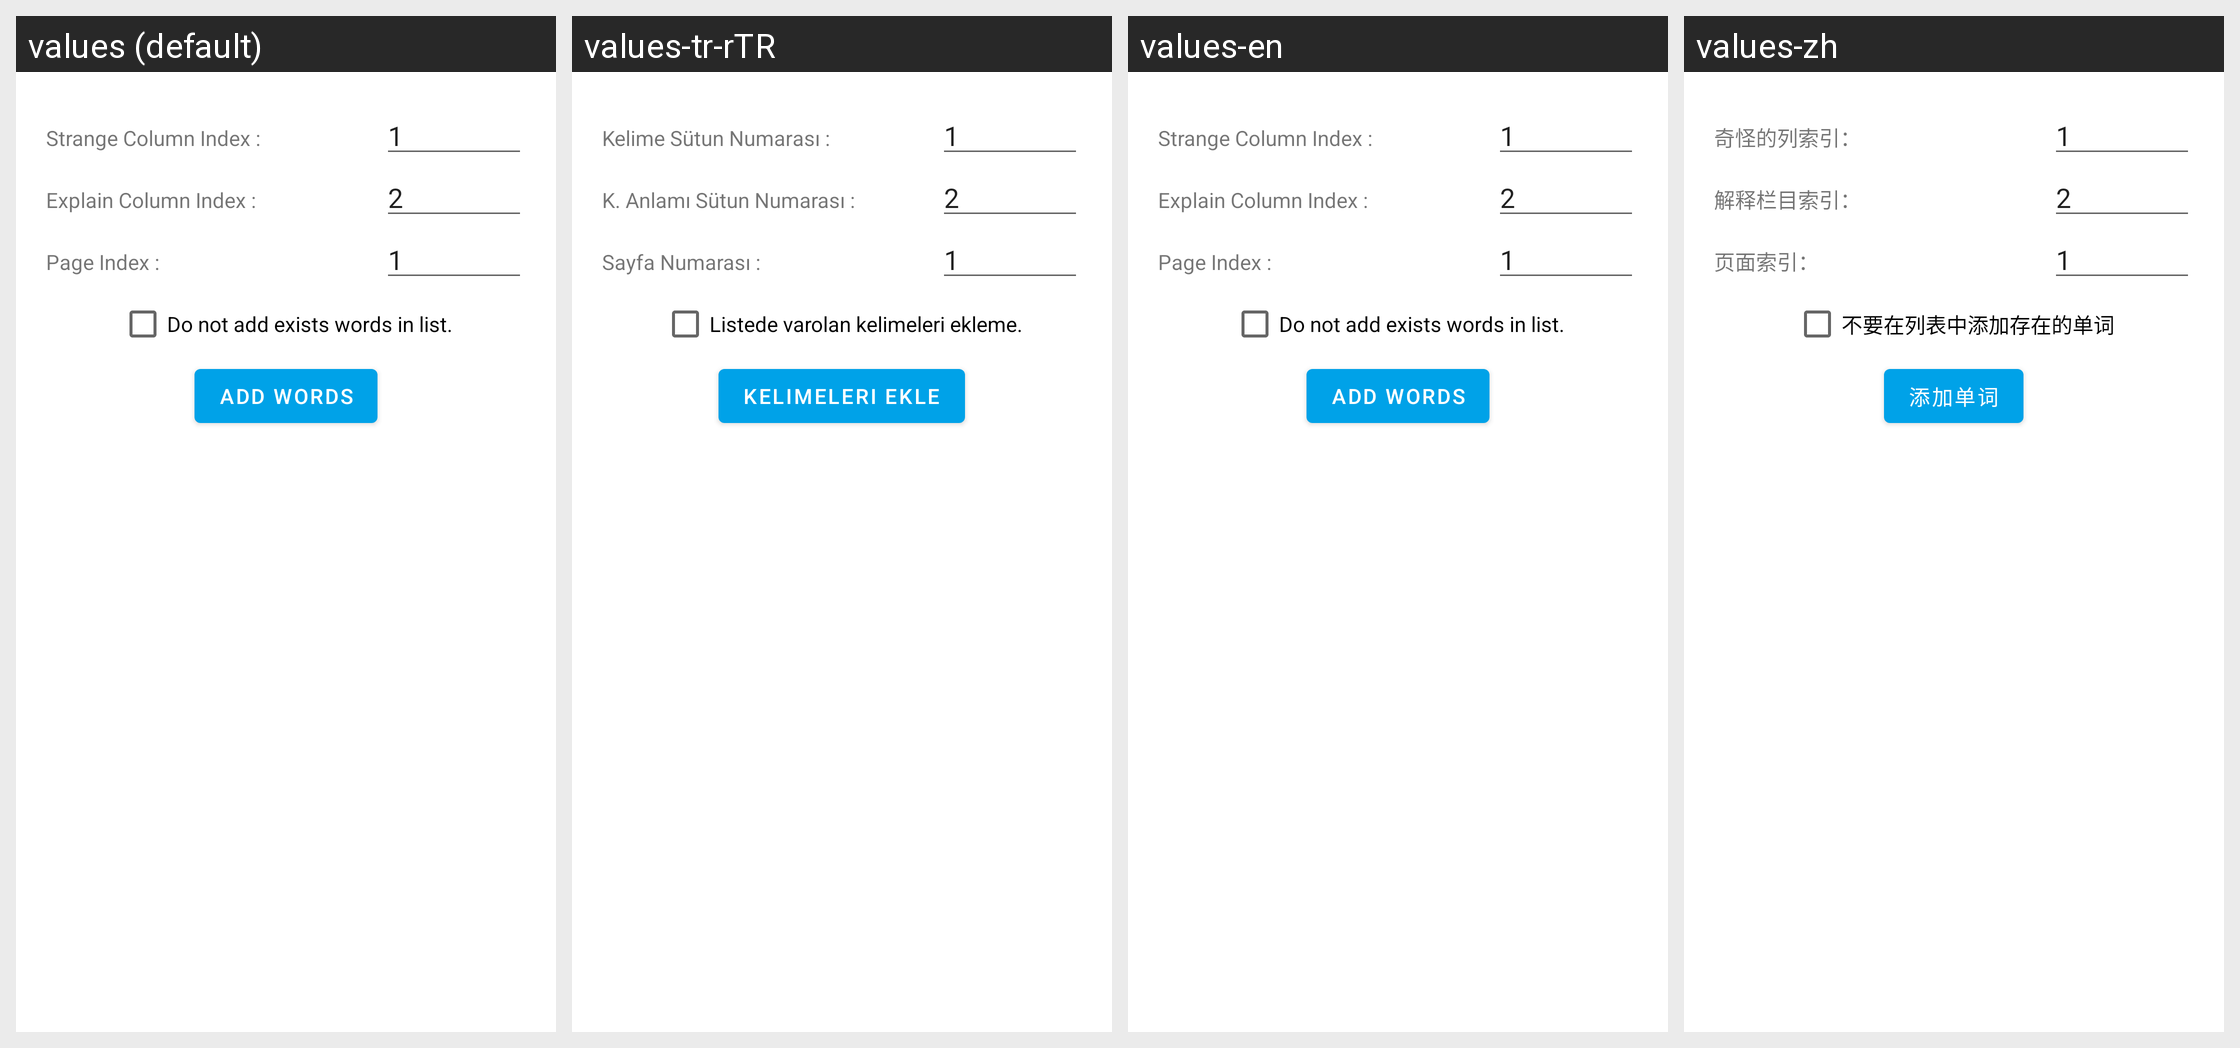

The same Android screen rendered under several of its app's locales, left to right. List the strings drawn on it with the default value and each locale's translation.
Android screen res/layout/dialog_excel_import_second.xml rendered under 4 locales, left to right: values (default), values-tr-rTR, values-en, values-zh. Device: Nexus 5 (rendered at 1080×1920; each locale shown at half size, 540×960, under a caption strip naming it); theme AppTheme.
Other locales in the repository, not shown: values-ar, values-de, values-es, values-fr, values-hi, values-ru.
Strings drawn on this screen, with the default value and each locale's value (text and hints the layout hard-codes, and strings that could not be matched under every locale, appear in the picture but are not listed):

ui_excel_import_select_strange_column
  values: Strange Column Index :
  values-tr-rTR: Kelime Sütun Numarası :
  values-en: Strange Column Index :
  values-zh: 奇怪的列索引：

ui_excel_import_select_explain_column
  values: Explain Column Index :
  values-tr-rTR: K. Anlamı Sütun Numarası :
  values-en: Explain Column Index :
  values-zh: 解释栏目索引：

ui_excel_import_select_sheet_column
  values: Page Index :
  values-tr-rTR: Sayfa Numarası :
  values-en: Page Index :
  values-zh: 页面索引：

ui_excel_import_check_do_not_add_exists_words
  values: Do not add exists words in list.
  values-tr-rTR: Listede varolan kelimeleri ekleme.
  values-en: Do not add exists words in list.
  values-zh: 不要在列表中添加存在的单词

ui_excel_import_button_add_words
  values: Add Words
  values-tr-rTR: Kelimeleri Ekle
  values-en: Add Words
  values-zh: 添加单词
